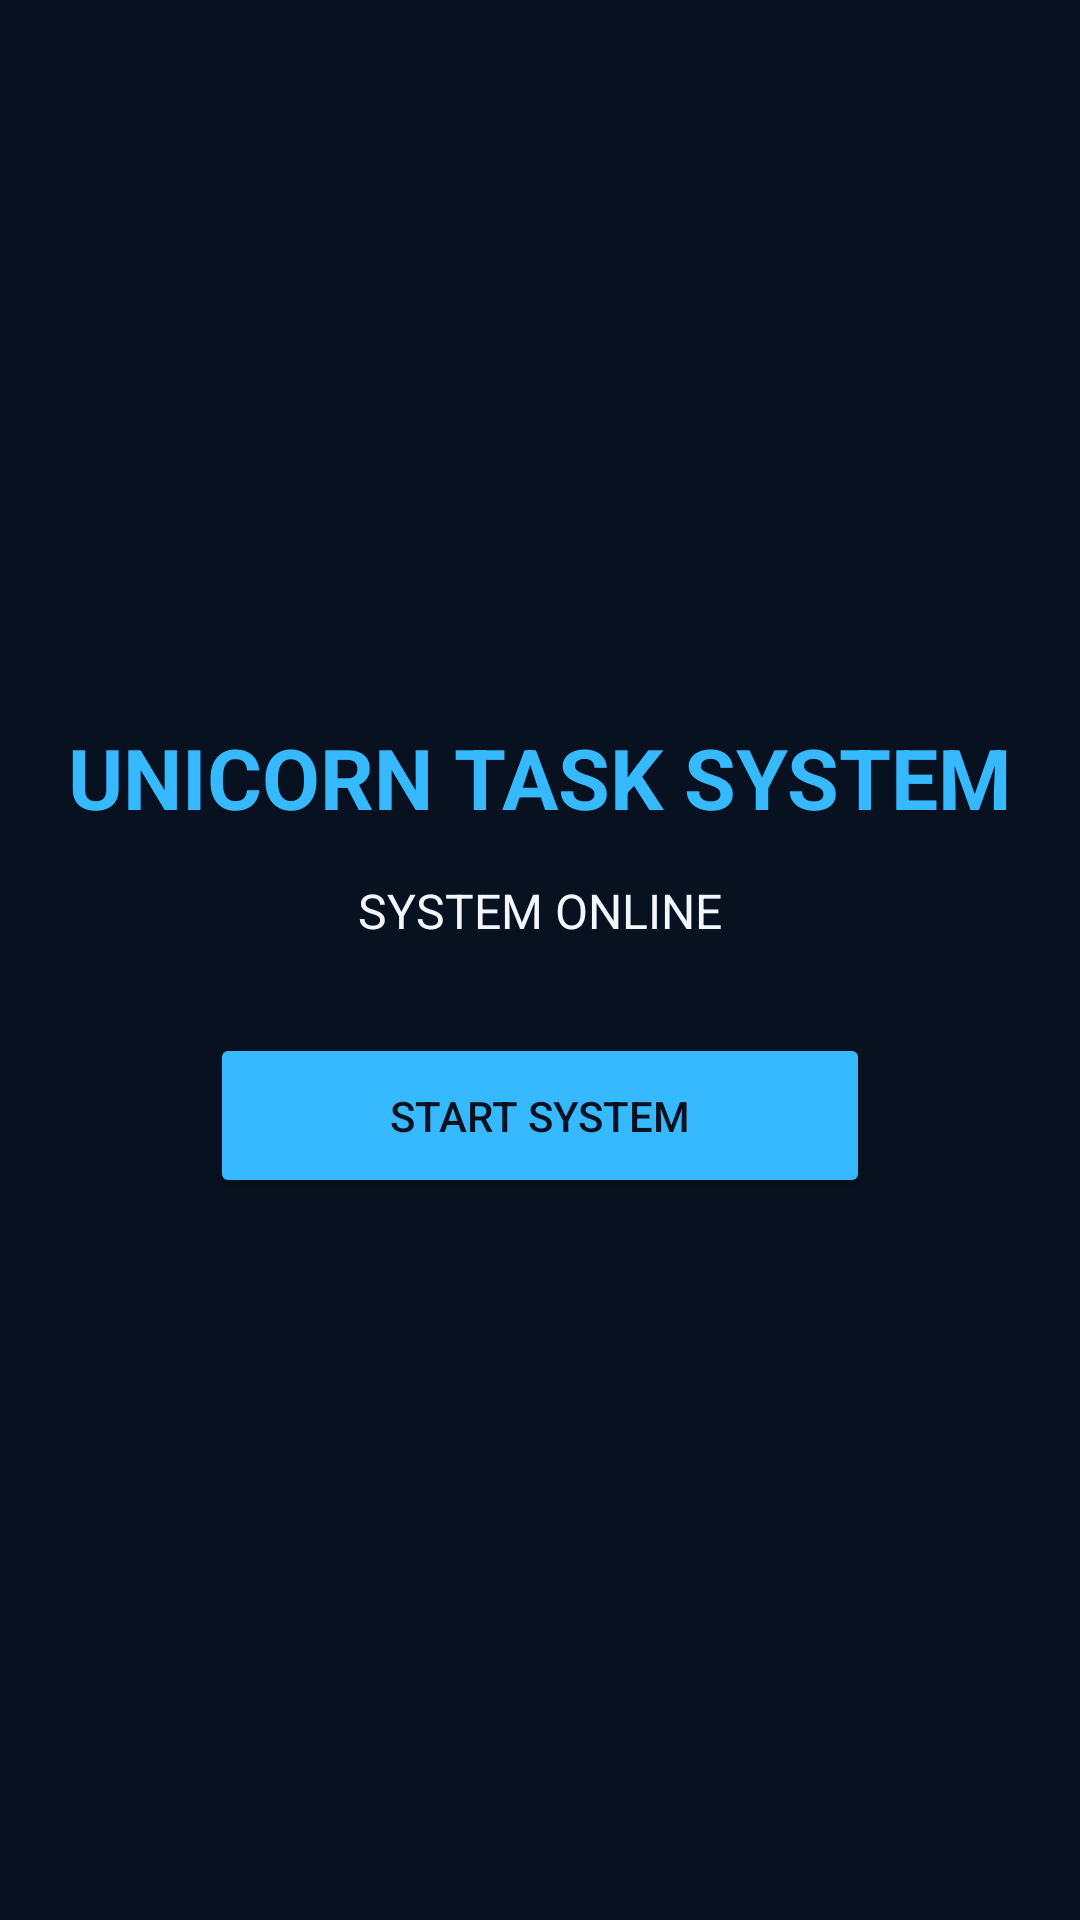

Layout XML and referenced resources for this Android screen:
<!-- AndroidManifest.xml: application theme Theme.UnicornTaskSystem -->
<!-- res/layout/activity_main.xml -->
<?xml version="1.0" encoding="utf-8"?>
<LinearLayout
    xmlns:android="http://schemas.android.com/apk/res/android"
    android:layout_width="match_parent"
    android:layout_height="match_parent"
    android:orientation="vertical"
    android:gravity="center"
    android:background="#07111F">

    <TextView
        android:layout_width="wrap_content"
        android:layout_height="wrap_content"
        android:text="UNICORN TASK SYSTEM"
        android:textColor="#37B9FF"
        android:textSize="28sp"
        android:textStyle="bold"/>

    <TextView
        android:layout_width="wrap_content"
        android:layout_height="wrap_content"
        android:text="SYSTEM ONLINE"
        android:textColor="#F2F7FF"
        android:textSize="16sp"
        android:layout_marginTop="15dp"/>

    <Button
        android:id="@+id/btnStart"
        android:layout_width="220dp"
        android:layout_height="55dp"
        android:text="START SYSTEM"
        android:textColor="#07111F"
        android:backgroundTint="#37B9FF"
        android:layout_marginTop="30dp"/>

</LinearLayout>
<!-- resources referenced by this layout -->
<resources>
  <style name="Theme.UnicornTaskSystem" parent="Base.Theme.UnicornTaskSystem" />
  <style name="Base.Theme.UnicornTaskSystem" parent="Theme.Material3.DayNight.NoActionBar">
          
          
      </style>
</resources>
